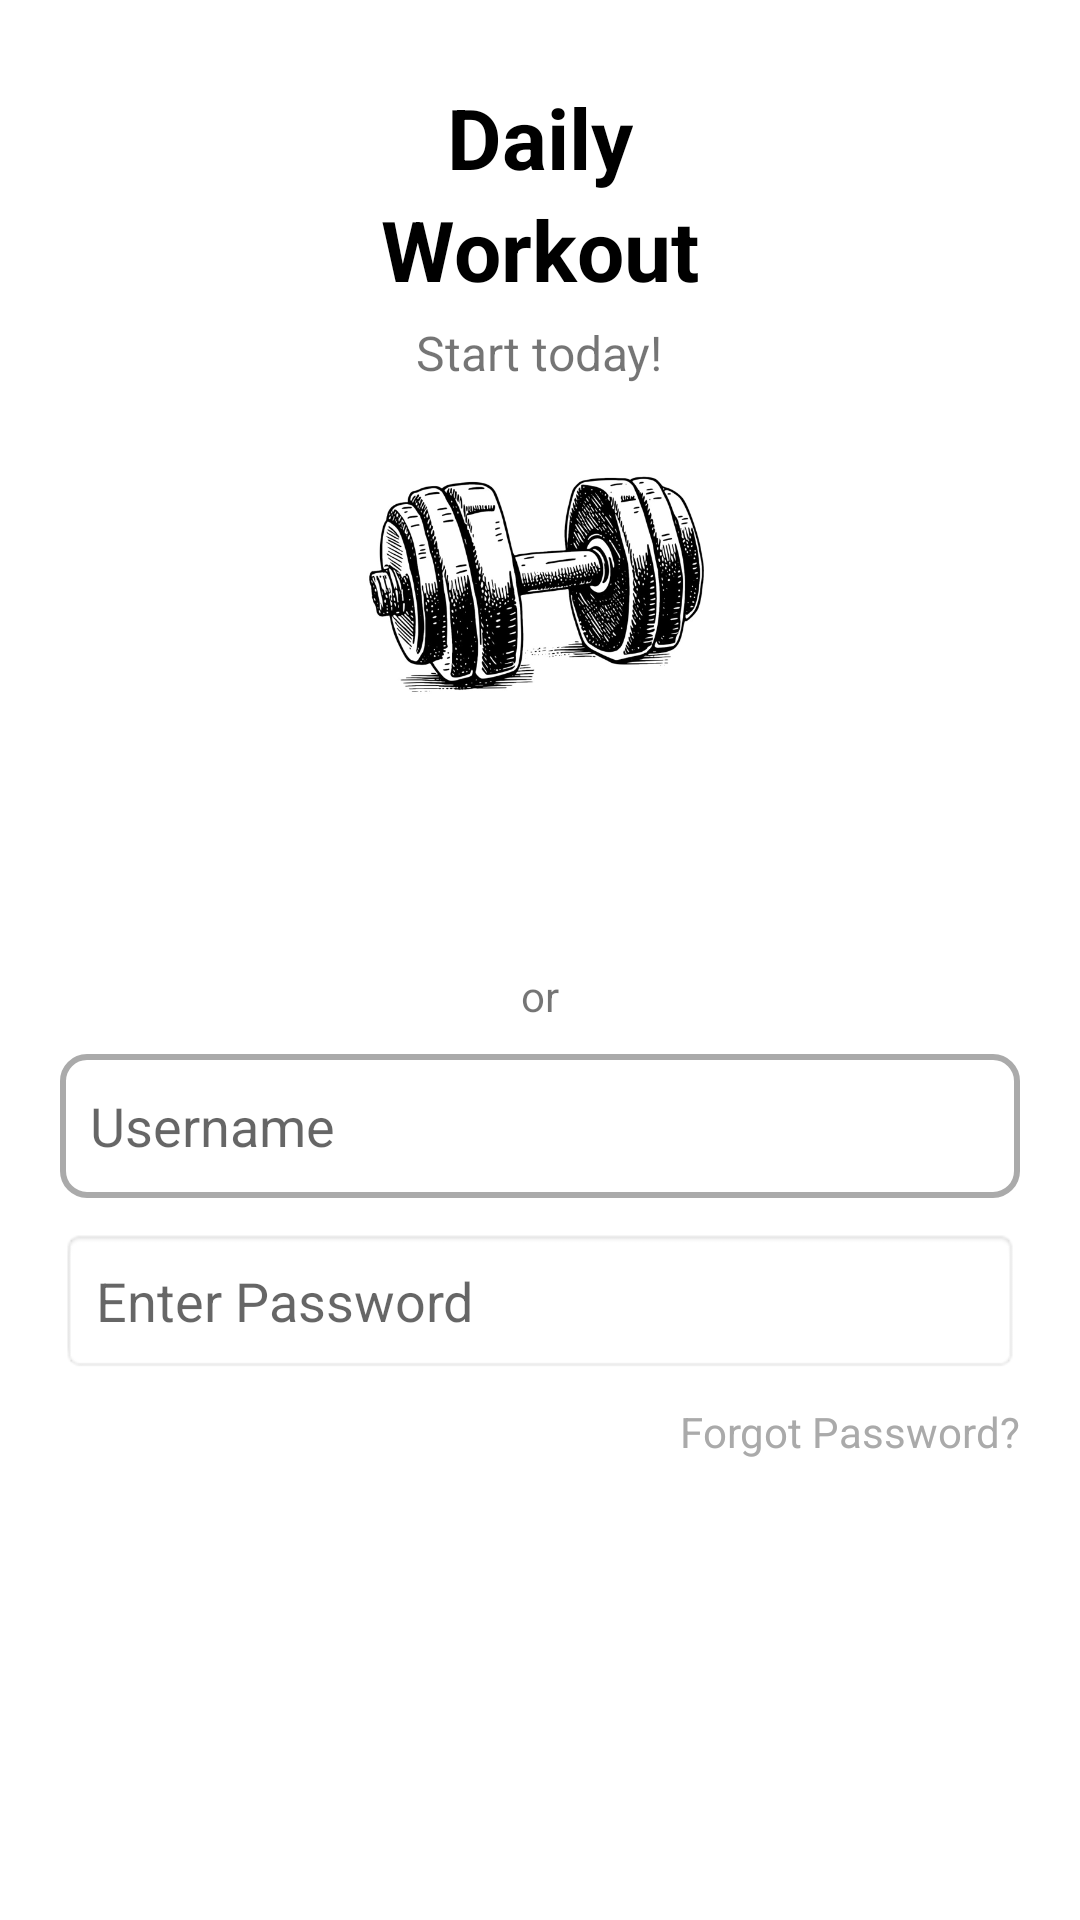

Android layout source for this screen:
<!-- AndroidManifest.xml: application theme Theme.AndroidFitness -->
<!-- res/layout/activity_login.xml -->
<?xml version="1.0" encoding="utf-8"?>
<LinearLayout xmlns:android="http://schemas.android.com/apk/res/android"
    android:layout_width="match_parent"
    android:layout_height="match_parent"
    android:background="@android:color/white"
    android:gravity="center"
    android:orientation="vertical"
    android:padding="20dp">

    
    <TextView
        android:layout_width="wrap_content"
        android:layout_height="wrap_content"
        android:text="@string/dailyy"
        android:textColor="@android:color/black"
        android:textSize="28sp"
        android:textStyle="bold" />

    <TextView
        android:layout_width="wrap_content"
        android:layout_height="wrap_content"
        android:layout_marginBottom="5dp"
        android:text="@string/workout"
        android:textColor="@android:color/black"
        android:textSize="28sp"
        android:textStyle="bold" />

    <TextView
        android:layout_width="wrap_content"
        android:layout_height="wrap_content"
        android:layout_marginBottom="20dp"
        android:text="@string/start_today"
        android:textSize="16sp" />

    
    <ImageView
        android:layout_width="166dp"
        android:layout_height="96dp"
        android:layout_marginBottom="20dp"
        android:src="@drawable/login" />

    
    <Button
        android:id="@+id/registerButton"
        android:layout_width="match_parent"
        android:layout_height="wrap_content"
        android:layout_marginBottom="10dp"
        android:background="@drawable/registerbutton"
        android:elevation="4dp"
        android:padding="12dp"
        android:text="@string/register_new_account"
        android:textAllCaps="false"
        android:textColor="@android:color/white"
        android:textStyle="bold" />

    <TextView
        android:layout_width="wrap_content"
        android:layout_height="wrap_content"
        android:layout_gravity="center"
        android:layout_marginBottom="10dp"
        android:text="@string/or" />

    
    <EditText
        android:id="@+id/etUsername"
        android:layout_width="match_parent"
        android:layout_height="48dp"
        android:layout_marginBottom="10dp"
        android:background="@drawable/input_field"
        android:hint="@string/username"
        android:padding="10dp" />

    
    <EditText
        android:id="@+id/etPassword"
        android:layout_width="match_parent"
        android:layout_height="wrap_content"
        android:hint="Enter Password"
        android:inputType="textPassword"
        android:padding="12dp"
        android:background="@android:drawable/editbox_background"
        android:layout_marginBottom="10dp" />

    
    <TextView
        android:layout_width="wrap_content"
        android:layout_height="wrap_content"
        android:layout_gravity="end"
        android:layout_marginBottom="10dp"
        android:text="@string/forgot_password"
        android:textColor="@android:color/darker_gray"
        android:textSize="14sp" />

    
    <Button
        android:id="@+id/loginButton"
        android:layout_width="match_parent"
        android:layout_height="wrap_content"
        android:layout_marginTop="10dp"
        android:background="@drawable/loginbutton"
        android:elevation="4dp"
        android:padding="12dp"
        android:text="@string/login"
        android:textAllCaps="false"
        android:textColor="@android:color/white"
        android:textStyle="bold" />

    
    <Button
        android:id="@+id/adminLoginButton"
        android:layout_width="match_parent"
        android:layout_height="wrap_content"
        android:layout_marginTop="10dp"
        android:background="@drawable/loginbutton"
        android:elevation="4dp"
        android:padding="12dp"
        android:text="@string/admin_login"
        android:textAllCaps="false"
        android:textColor="@android:color/white"
        android:textStyle="bold" />

</LinearLayout>
<!-- resources referenced by this layout -->
<resources>
  <!-- drawable input_field (drawable) -->
  <?xml version="1.0" encoding="utf-8"?>
  <shape xmlns:android="http://schemas.android.com/apk/res/android" android:shape="rectangle">
      <corners android:radius="8dp"/>
      <solid android:color="@android:color/white"/>
      <stroke android:width="2dp" android:color="@android:color/darker_gray"/>
      <padding android:left="12dp" android:right="12dp" android:top="8dp" android:bottom="8dp"/>
  </shape>
  <!-- drawable login: png bitmap (drawable, 123515 bytes) -->
  <string name="admin_login">ADMIN LOGIN</string>
  <string name="dailyy">Daily</string>
  <string name="forgot_password">Forgot Password?</string>
  <string name="login">LOGIN</string>
  <string name="or">or</string>
  <string name="register_new_account">REGISTER NEW ACCOUNT</string>
  <string name="start_today">Start today!</string>
  <string name="username">Username</string>
  <string name="workout">Workout</string>
  <style name="Theme.AndroidFitness" parent="Theme.MaterialComponents.DayNight.NoActionBar">
          <item name="colorPrimary">@color/black</item>
          <item name="colorPrimaryVariant">@color/black</item>
          <item name="colorOnPrimary">@color/white</item>
          <item name="android:windowBackground">@color/white</item>
      </style>
  <color name="black">#FF000000</color>
  <color name="white">#FFFFFFFF</color>
</resources>
